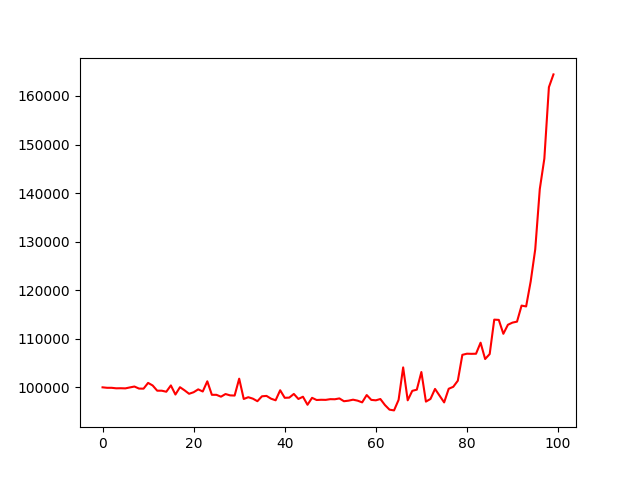

The table this chart was drawn from, first rows:
, 0
0, 100000
1, 99903
2, 99901
3, 99798
4, 99815
5, 99785
6, 99979
7, 100166
8, 99745
9, 99725
10, 100912
11, 100382
12, 99308
13, 99307
14, 99094
15, 100394
16, 98518
17, 100027
18, 99387
19, 98673
20, 98992
21, 99582
22, 99141
23, 101241
24, 98460
25, 98457
26, 98074
27, 98620
28, 98343
29, 98305
30, 101782
31, 97603
32, 97966
33, 97669
34, 97145
35, 98154
36, 98234
37, 97661
38, 97331
39, 99399
40, 97842
41, 97883
42, 98640
43, 97603
44, 98067
45, 96410
46, 97839
47, 97391
48, 97437
49, 97419
50, 97563
51, 97543
52, 97719
53, 97138
54, 97253
55, 97455
56, 97256
57, 96903
58, 98414
59, 97415
... 40 more rows
